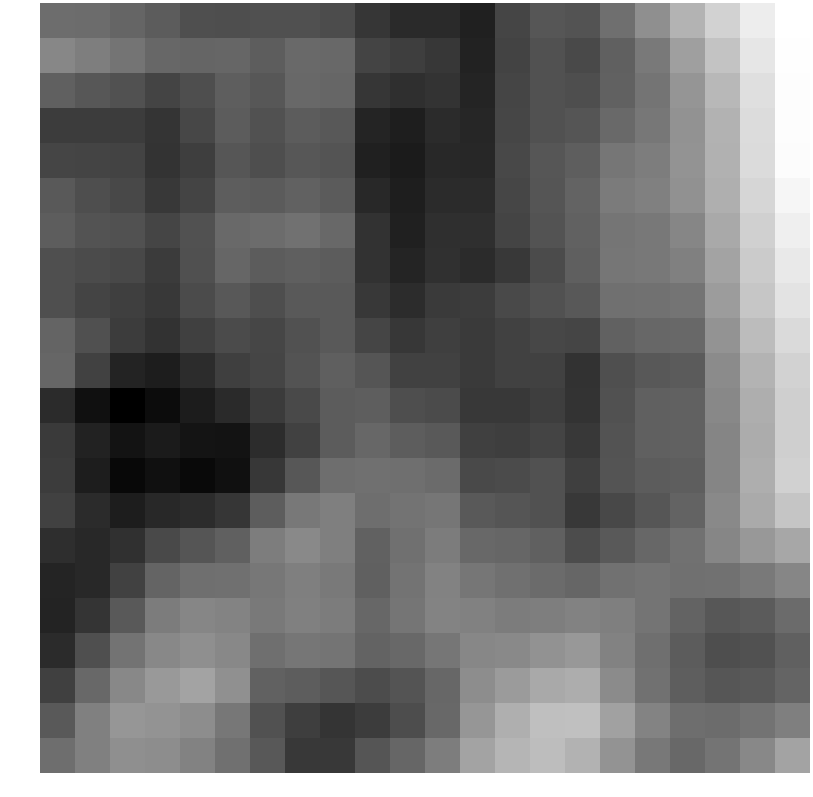

The file beside this chart, header and first rows:
-1.816996, -1.849207, -2.033138, -2.277860, -2.619654, -2.641051, -2.608742, -2.607934, -2.713026, -3.312654, -3.624546, -3.625408, -3.871198, -2.894735, -2.428304, -2.528675, -1.759960, -0.886320, 0.075994, 0.921112, 1.639309, 2.142158
-1.113, -1.354, -1.634, -1.975, -2.035, -2.015, -2.242, -1.895, -1.943, -2.921, -3.096, -3.28, -3.847, -2.939, -2.583, -2.799, -2.174, -1.478, -0.4675, 0.5165, 1.444, 2.112
-2.177, -2.4, -2.558, -2.918, -2.644, -2.224, -2.419, -1.959, -1.996, -3.307, -3.488, -3.379, -3.778, -2.891, -2.571, -2.661, -2.119, -1.612, -0.7231, 0.2011, 1.269, 2.086
-3.117, -3.144, -3.099, -3.322, -2.847, -2.265, -2.539, -2.27, -2.389, -3.779, -3.957, -3.607, -3.742, -2.88, -2.533, -2.456, -1.895, -1.556, -0.8201, 0.05953, 1.192, 2.075
-2.889, -2.914, -2.952, -3.387, -3.091, -2.432, -2.641, -2.396, -2.502, -3.859, -4.031, -3.654, -3.713, -2.823, -2.426, -2.214, -1.582, -1.372, -0.792, 0.03316, 1.149, 2.035
-2.342, -2.648, -2.819, -3.245, -2.93, -2.234, -2.307, -2.145, -2.29, -3.667, -3.955, -3.591, -3.602, -2.869, -2.467, -2.086, -1.44, -1.303, -0.8516, -0.03241, 1.029, 1.881
-2.259, -2.51, -2.568, -2.899, -2.576, -1.9, -1.85, -1.72, -1.936, -3.4, -3.858, -3.496, -3.487, -2.922, -2.523, -2.151, -1.611, -1.515, -1.139, -0.2066, 0.8719, 1.69
-2.627, -2.721, -2.821, -3.166, -2.598, -2.005, -2.261, -2.197, -2.277, -3.398, -3.771, -3.439, -3.608, -3.226, -2.723, -2.203, -1.569, -1.525, -1.298, -0.3506, 0.7276, 1.527
-2.629, -2.92, -3.046, -3.235, -2.743, -2.377, -2.655, -2.349, -2.362, -3.208, -3.54, -3.179, -3.124, -2.766, -2.551, -2.381, -1.724, -1.704, -1.621, -0.5532, 0.5777, 1.362
-2.055, -2.602, -3.118, -3.397, -3.036, -2.728, -2.878, -2.558, -2.343, -2.885, -3.27, -3.061, -3.184, -2.966, -2.829, -2.907, -2.098, -1.967, -1.948, -0.7797, 0.323, 1.12
-2.016, -3.015, -3.806, -3.976, -3.539, -3.052, -2.891, -2.515, -2.189, -2.463, -2.984, -3.002, -3.204, -3.002, -3.01, -3.41, -2.629, -2.394, -2.295, -1.003, 0.08706, 0.9255
-3.607, -4.329, -4.772, -4.437, -4.013, -3.617, -3.174, -2.791, -2.27, -2.228, -2.661, -2.729, -3.21, -3.259, -3.096, -3.383, -2.552, -2.167, -2.15, -1.098, -0.05405, 0.8447
-3.187, -3.834, -4.237, -4.04, -4.224, -4.253, -3.563, -2.968, -2.279, -1.974, -2.258, -2.339, -3.027, -3.085, -2.922, -3.254, -2.524, -2.165, -2.134, -1.162, -0.1137, 0.8327
-3.147, -3.98, -4.548, -4.332, -4.514, -4.327, -3.268, -2.404, -1.795, -1.723, -1.753, -1.878, -2.763, -2.737, -2.557, -3.051, -2.492, -2.28, -2.21, -1.158, -0.05921, 0.8781
-3.004, -3.599, -3.976, -3.682, -3.557, -3.301, -2.249, -1.507, -1.327, -1.79, -1.65, -1.575, -2.362, -2.465, -2.58, -3.214, -2.824, -2.446, -2.08, -1.056, -0.1556, 0.5751
-3.507, -3.677, -3.462, -2.799, -2.472, -2.17, -1.385, -1.051, -1.323, -2.112, -1.745, -1.408, -1.946, -2, -2.161, -2.708, -2.351, -1.985, -1.715, -1.143, -0.6641, -0.2488
-3.757, -3.688, -2.984, -2.064, -1.772, -1.725, -1.544, -1.339, -1.499, -2.157, -1.66, -1.236, -1.577, -1.723, -1.877, -2.004, -1.702, -1.616, -1.726, -1.682, -1.476, -1.135
-3.82, -3.335, -2.352, -1.415, -1.144, -1.181, -1.503, -1.309, -1.417, -1.97, -1.592, -1.231, -1.261, -1.407, -1.368, -1.236, -1.327, -1.613, -2.087, -2.419, -2.29, -1.864
-3.598, -2.637, -1.66, -1.072, -0.8877, -1.075, -1.764, -1.578, -1.63, -2.073, -1.951, -1.566, -1.101, -1.057, -0.8253, -0.6629, -1.246, -1.772, -2.27, -2.646, -2.549, -2.17
-3.032, -1.936, -1.077, -0.6306, -0.3494, -0.8568, -2.107, -2.252, -2.447, -2.716, -2.492, -1.964, -0.9584, -0.5636, -0.1835, -0.09267, -0.9974, -1.719, -2.211, -2.425, -2.323, -2.057
-2.331, -1.292, -0.7131, -0.7853, -0.9486, -1.547, -2.542, -3.076, -3.334, -3.14, -2.667, -1.952, -0.7028, -0.01898, 0.397, 0.4339, -0.4149, -1.222, -1.789, -1.852, -1.663, -1.334
-1.791, -1.297, -0.9083, -0.9484, -1.248, -1.72, -2.376, -3.229, -3.259, -2.457, -2.014, -1.376, -0.3499, 0.1361, 0.3543, 0.05851, -0.7555, -1.508, -1.959, -1.629, -1.072, -0.3679
